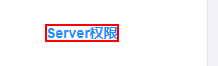
Task: 周大福内地权限自动化
Workflow: BI Bi_Staff_Prop

Step 1: click on the element 'Server权限' in window '管理平台' (chrome.exe)

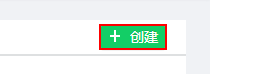
Step 2: click on the button '创建' in window '管理平台' (chrome.exe)

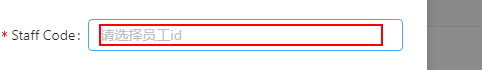
Step 3: type "[io_TransactionItem("工号").ToString]" into the element '请选择员工id' in window '管理平台' (chrome.exe)

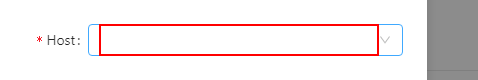
Step 4: click on the element in window '管理平台' (chrome.exe)

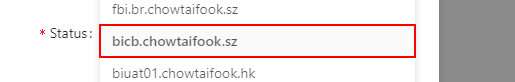
Step 5: click on the list item '"+hostAddressStr+"' in window '管理平台' (chrome.exe)

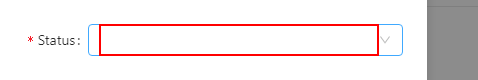
Step 6: click on the element in window '管理平台' (chrome.exe)

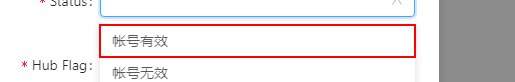
Step 7: click on the list item '帐号有效' in window '管理平台' (chrome.exe)

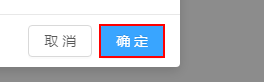
Step 8: click on the button '确 定' in window '管理平台' (chrome.exe)
